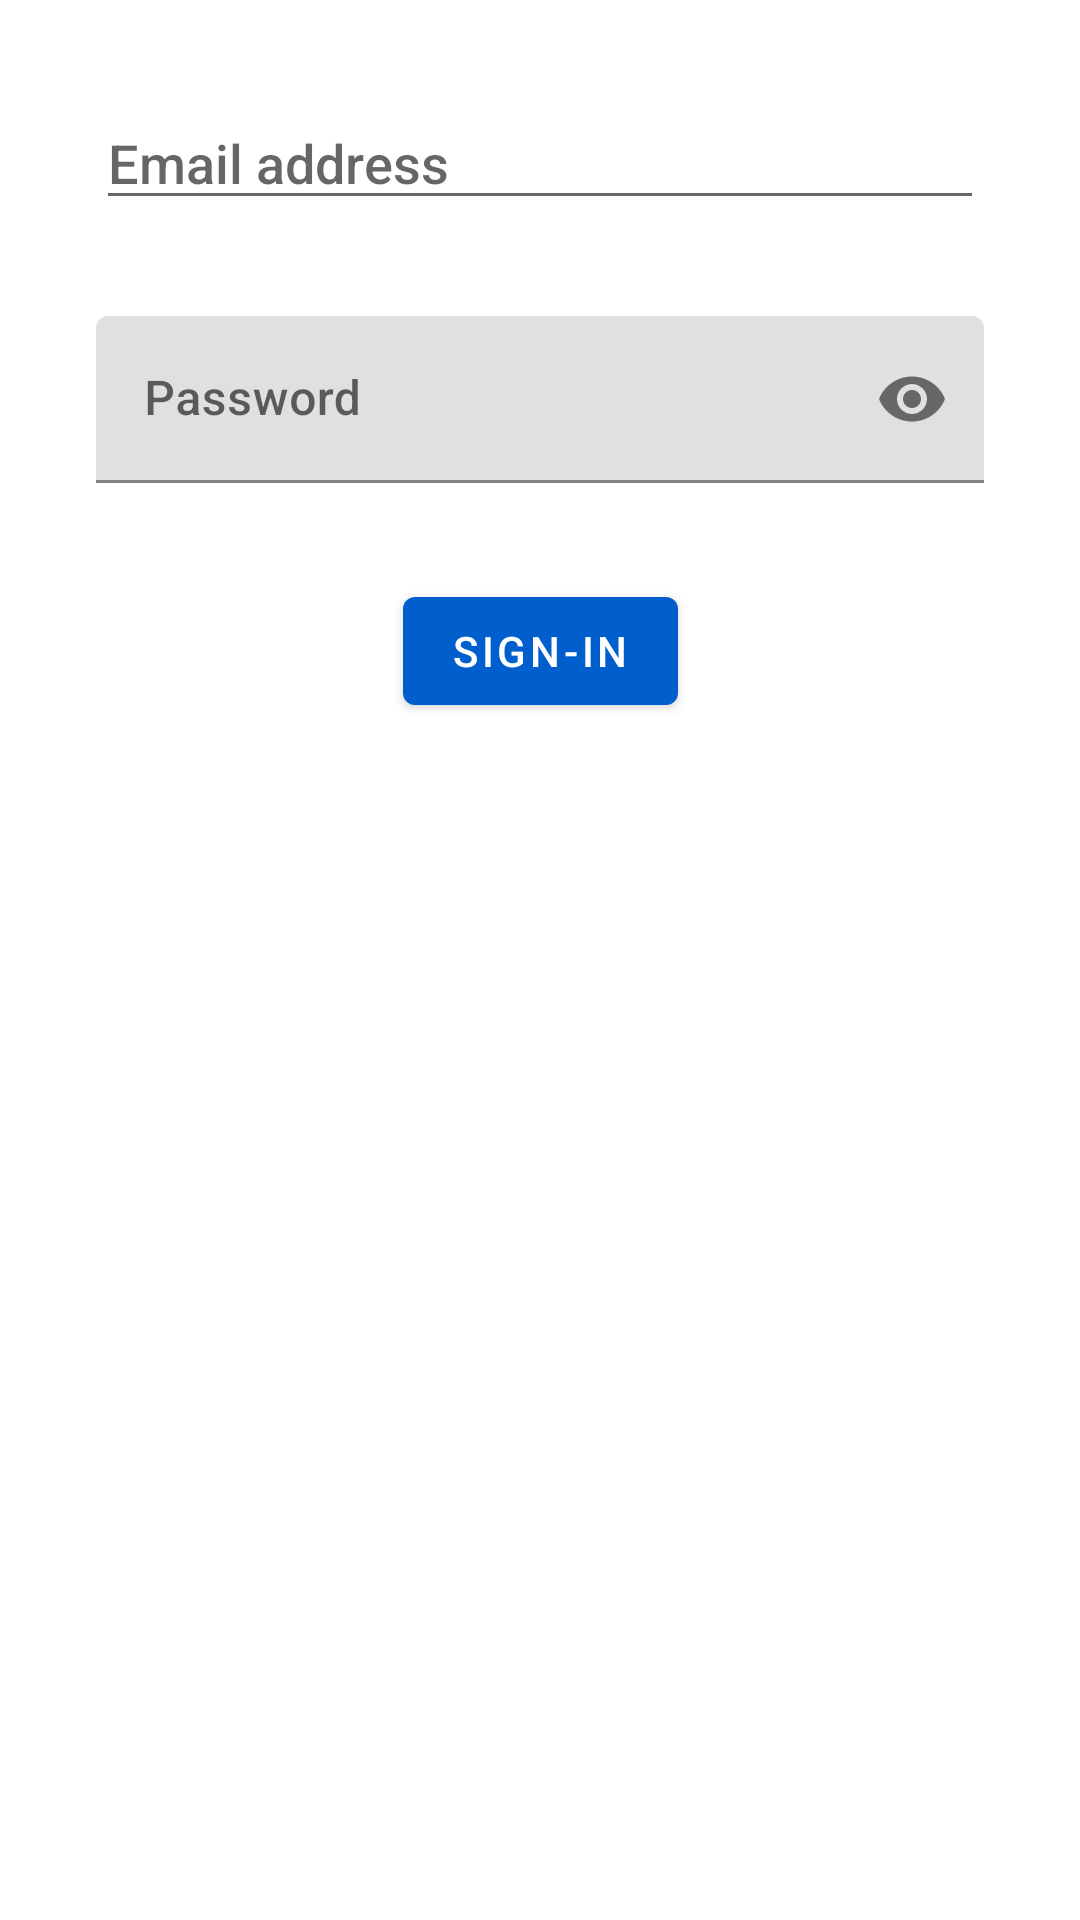

Android layout source for this screen:
<!-- AndroidManifest.xml: application theme AppTheme -->
<!-- res/layout/content_sign_in.xml -->
<?xml version="1.0" encoding="utf-8"?>
<androidx.constraintlayout.widget.ConstraintLayout xmlns:android="http://schemas.android.com/apk/res/android"
    xmlns:app="http://schemas.android.com/apk/res-auto"
    xmlns:tools="http://schemas.android.com/tools"
    android:layout_width="match_parent"
    android:layout_height="match_parent"
    app:layout_behavior="@string/appbar_scrolling_view_behavior"
    tools:context=".SignInActivity"
    tools:showIn="@layout/activity_sign_in"
    android:id="@+id/signinContentLayout"
    android:animateLayoutChanges="true">

    <EditText
        android:id="@+id/txt_email_id"
        android:layout_width="0dp"
        android:layout_height="wrap_content"
        android:layout_marginStart="32dp"
        android:layout_marginTop="32dp"
        android:layout_marginEnd="32dp"
        android:ems="10"
        android:hint="Email address"
        android:inputType="textEmailAddress"
        app:layout_constraintEnd_toEndOf="parent"
        app:layout_constraintStart_toStartOf="parent"
        app:layout_constraintTop_toTopOf="parent" />

    <com.google.android.material.textfield.TextInputLayout
        android:id="@+id/textInputLayout"
        android:layout_width="match_parent"
        android:layout_height="wrap_content"
        android:layout_marginStart="32dp"
        android:layout_marginTop="32dp"
        android:layout_marginEnd="32dp"
        app:layout_constraintEnd_toEndOf="parent"
        app:layout_constraintStart_toStartOf="parent"
        app:layout_constraintTop_toBottomOf="@+id/txt_email_id"
        app:passwordToggleEnabled="true">

        <com.google.android.material.textfield.TextInputEditText
            android:id="@+id/txt_password"
            android:layout_width="match_parent"
            android:layout_height="wrap_content"
            android:hint="Password"
            android:inputType="textPassword" />
    </com.google.android.material.textfield.TextInputLayout>

    <Button
        android:id="@+id/btn_sign_in"
        android:layout_width="wrap_content"
        android:layout_height="wrap_content"
        android:layout_marginStart="32dp"
        android:layout_marginTop="32dp"
        android:layout_marginEnd="32dp"
        android:text="Sign-in"
        app:layout_constraintEnd_toEndOf="parent"
        app:layout_constraintStart_toStartOf="parent"
        app:layout_constraintTop_toBottomOf="@+id/textInputLayout" />
</androidx.constraintlayout.widget.ConstraintLayout>
<!-- res/layout/activity_sign_in.xml (included above) -->
<?xml version="1.0" encoding="utf-8"?>
<androidx.coordinatorlayout.widget.CoordinatorLayout xmlns:android="http://schemas.android.com/apk/res/android"
    xmlns:app="http://schemas.android.com/apk/res-auto"
    xmlns:tools="http://schemas.android.com/tools"
    android:layout_width="match_parent"
    android:layout_height="match_parent"
    android:id="@+id/layoutSigningIn"
    android:animateLayoutChanges="true"
    tools:context=".SignInActivity">

    <com.google.android.material.appbar.AppBarLayout
        android:layout_width="match_parent"
        android:layout_height="wrap_content"
        android:theme="@style/AppTheme.AppBarOverlay">

        <com.google.android.material.appbar.MaterialToolbar
            android:id="@+id/toolbar"
            android:layout_width="match_parent"
            android:layout_height="?attr/actionBarSize"
            android:background="?attr/colorPrimary"
            android:animateLayoutChanges="true"
            app:popupTheme="@style/AppTheme.PopupOverlay" />

    </com.google.android.material.appbar.AppBarLayout>

    <include layout="@layout/content_sign_in" />

</androidx.coordinatorlayout.widget.CoordinatorLayout>
<!-- resources referenced by this layout -->
<resources>
  <style name="AppTheme.AppBarOverlay" parent="ThemeOverlay.AppCompat.Dark.ActionBar" />
  <style name="AppTheme.PopupOverlay" parent="ThemeOverlay.AppCompat.Light" />
  <style name="AppTheme" parent="Theme.MaterialComponents.Light.DarkActionBar">
          
          <item name="colorPrimary">@color/colorPrimary</item>
          <item name="colorPrimaryDark">@color/colorPrimaryDark</item>
          <item name="colorAccent">@color/colorAccent</item>
          <item name="actionModeStyle">@style/LStyled.ActionMode</item>
          <item name="windowActionModeOverlay">true</item>
          <item name="fontFamily">sans-serif-medium</item>
  
      </style>
  <color name="colorPrimary">#005FCC</color>
  <color name="colorPrimaryDark">#00574B</color>
  <color name="colorAccent">#D81B60</color>
  <style name="LStyled.ActionMode" parent="@style/Widget.AppCompat.ActionMode">
          <item name="background">@color/colorPrimary</item>
      </style>
</resources>
